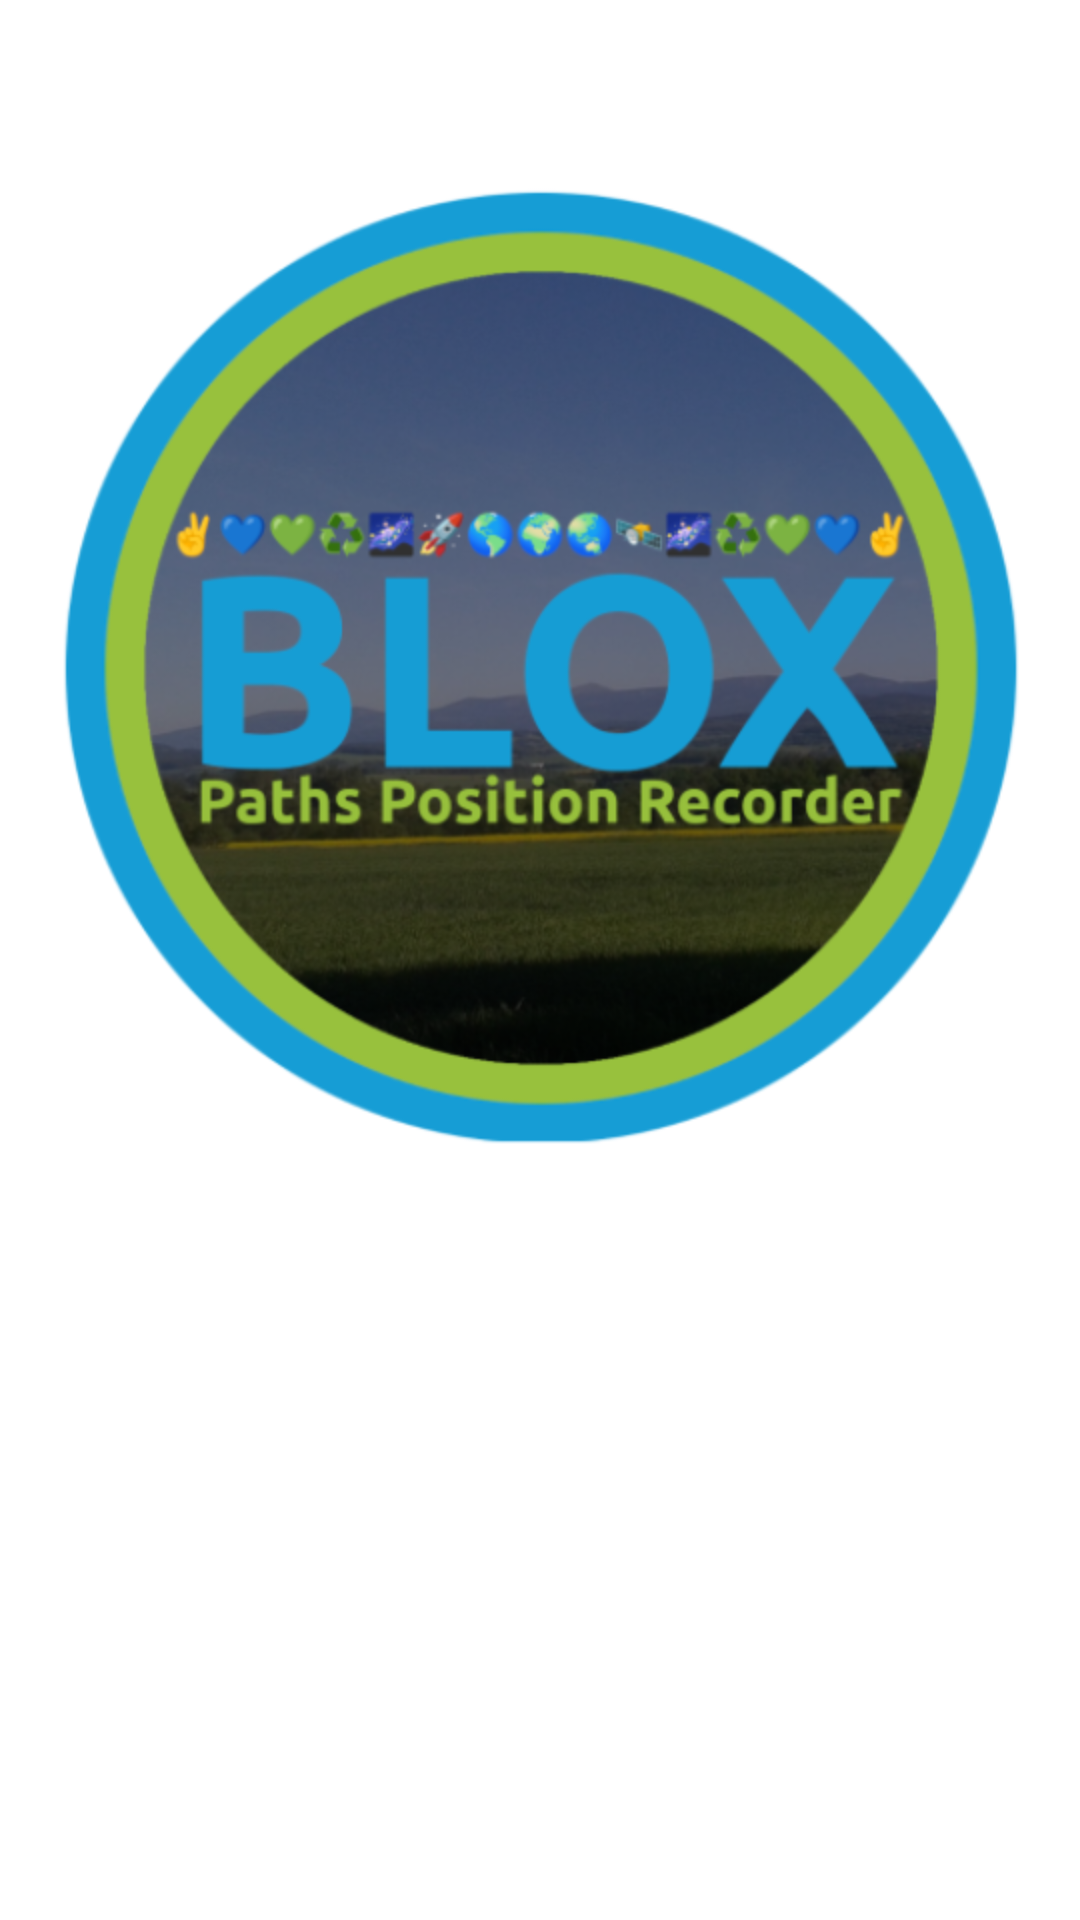

This screen was rendered from an Android layout file. Write that file and the resources it references.
<!-- AndroidManifest.xml: application theme Theme.BLOXPPR -->
<!-- res/layout/fragment_home.xml -->
<?xml version="1.0" encoding="utf-8"?>
<LinearLayout xmlns:android="http://schemas.android.com/apk/res/android"
    xmlns:app="http://schemas.android.com/apk/res-auto"
    android:layout_width="match_parent"
    android:layout_height="match_parent"
    android:orientation="vertical">

    <ScrollView
        android:layout_width="match_parent"
        android:layout_height="match_parent">

        <LinearLayout
            android:layout_width="match_parent"
            android:layout_height="wrap_content"
            android:orientation="vertical">

            <TextView
                android:id="@+id/text_home"
                android:layout_width="match_parent"
                android:layout_height="wrap_content"
                android:layout_marginStart="8dp"
                android:layout_marginTop="8dp"
                android:layout_marginEnd="8dp"
                android:textAlignment="center"
                android:textSize="20sp" />

            <ImageView
                android:layout_width="wrap_content"
                android:layout_height="wrap_content"
                android:src="@mipmap/ic_launcher_playstore"
                android:layout_gravity="center_horizontal"
                android:layout_marginTop="16dp"
                android:layout_marginBottom="8dp" />

        </LinearLayout>

    </ScrollView>

</LinearLayout>
<!-- resources referenced by this layout -->
<resources>
  <!-- mipmap ic_launcher_playstore: png bitmap (mipmap-hdpi, 207995 bytes) -->
  <style name="Theme.BLOXPPR" parent="Theme.MaterialComponents.DayNight.DarkActionBar">
          
          <item name="colorPrimary">@color/purple_500</item>
          <item name="colorPrimaryVariant">@color/purple_700</item>
          <item name="colorOnPrimary">@color/white</item>
          
          <item name="colorSecondary">@color/teal_200</item>
          <item name="colorSecondaryVariant">@color/teal_700</item>
          <item name="colorOnSecondary">@color/black</item>
          
          <item name="android:statusBarColor">?attr/colorPrimaryVariant</item>
          
      </style>
  <color name="purple_500">#98C13D</color>
  <color name="purple_700">#169dd5</color>
  <color name="white">#169dd5</color>
  <color name="teal_200">#169dd5</color>
  <color name="teal_700">#169dd5</color>
  <color name="black">#313b4e</color>
</resources>
